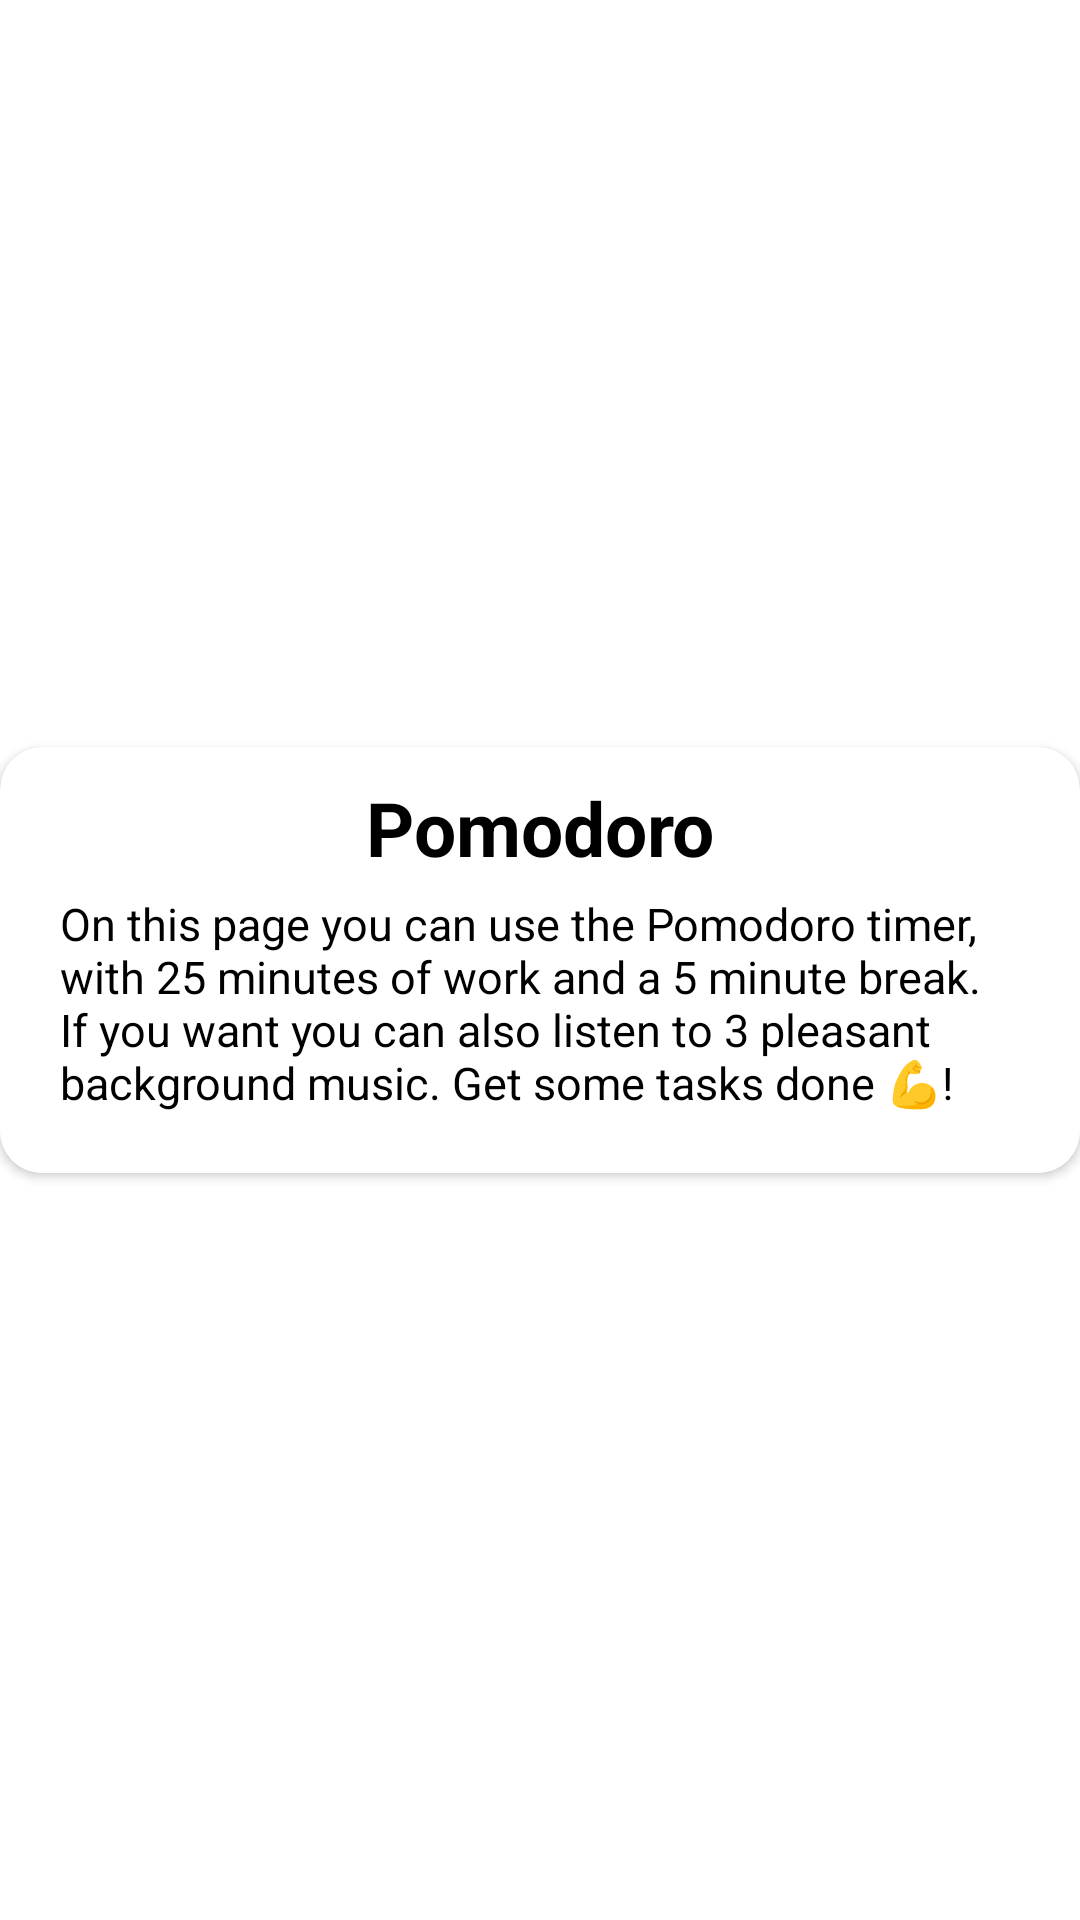

Here is an Android app screen rendered from its layout file. Give the layout XML and the strings, colors and styles it references.
<!-- AndroidManifest.xml: application theme Theme.OrganizD -->
<!-- res/layout/timer_dialog.xml -->
<?xml version="1.0" encoding="utf-8"?>
<androidx.constraintlayout.widget.ConstraintLayout xmlns:android="http://schemas.android.com/apk/res/android"
    android:layout_width="match_parent"
    android:layout_height="match_parent"
    xmlns:app="http://schemas.android.com/apk/res-auto">
    <androidx.cardview.widget.CardView
        android:layout_width="match_parent"
        android:layout_height="wrap_content"
        android:background="@color/white"
        app:cardCornerRadius="14dp"
        app:layout_constraintBottom_toBottomOf="parent"
        app:layout_constraintEnd_toEndOf="parent"
        app:layout_constraintHorizontal_bias="0.5"
        app:layout_constraintStart_toStartOf="parent"
        app:layout_constraintTop_toTopOf="parent">

        <androidx.appcompat.widget.LinearLayoutCompat
            android:layout_width="match_parent"
            android:layout_height="wrap_content"
            android:orientation="vertical">

            <TextView
                android:layout_width="match_parent"
                android:layout_height="wrap_content"
                android:gravity="center"
                android:paddingTop="10dp"
                android:text="Pomodoro"
                android:textColor="@color/black"
                android:textSize="25dp"
                android:textStyle="bold"></TextView>

            <RelativeLayout
                android:layout_width="match_parent"
                android:layout_height="wrap_content"
                android:background="@color/white">

                <TextView
                    android:id="@+id/alertMessage"
                    android:layout_width="match_parent"
                    android:layout_height="wrap_content"
                    android:paddingStart="20dp"
                    android:paddingLeft="20dp"
                    android:paddingTop="5dp"
                    android:paddingEnd="20dp"
                    android:paddingRight="20dp"
                    android:paddingBottom="20dp"
                    android:text="@string/pomodoro_fragment_text"
                    android:textColor="#000000"
                    android:textSize="15dp"></TextView>
            </RelativeLayout>

        </androidx.appcompat.widget.LinearLayoutCompat>
    </androidx.cardview.widget.CardView>

</androidx.constraintlayout.widget.ConstraintLayout>
<!-- resources referenced by this layout -->
<resources>
  <string name="pomodoro_fragment_text">On this page you can use the Pomodoro timer, with 25 minutes of work and a 5 minute break. If you want you can also listen to 3 pleasant background music. Get some tasks done 💪!</string>
  <style name="Theme.OrganizD" parent="Theme.MaterialComponents.Light.NoActionBar">
          
          <item name="colorPrimary">#000000</item>
          <item name="colorPrimaryVariant">#C2C2C2</item>
          <item name="colorOnPrimary">@color/white</item>
          
          <item name="colorSecondary">#EEEEEE</item>
          <item name="colorSecondaryVariant">#BCBCBC</item>
          <item name="colorOnSecondary">#FFFFFF</item>
          
          <item name="android:statusBarColor" tools:targetApi="l">?attr/colorPrimaryVariant</item>
          
      </style>
  <!-- not gathered from this repository: default colours our renderer supplied (Android Studio template values) -->
  <color name="black">#FF000000</color>
  <color name="white">#FFFFFFFF</color>
</resources>
